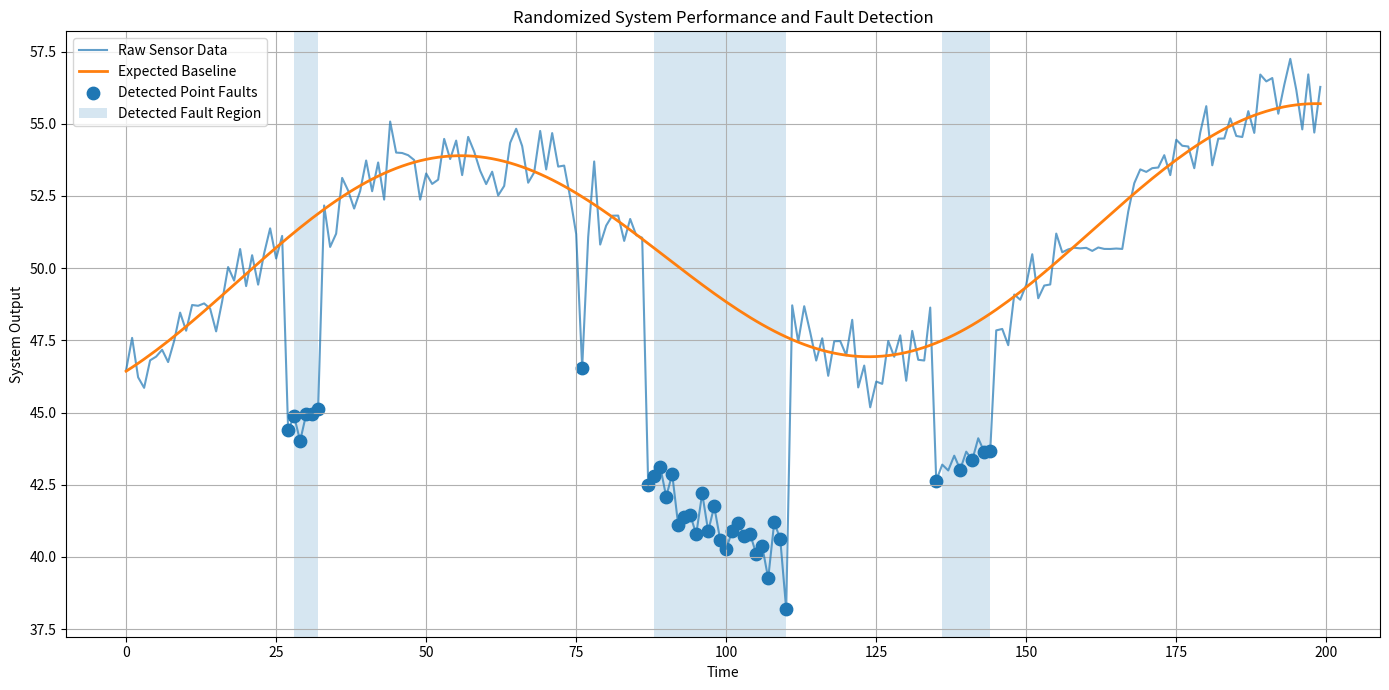

Reproduce this figure in Python.
import numpy as np
import matplotlib.pyplot as plt

np.random.seed(None)

# -----------------------------
# 1. Time axis
# -----------------------------
time = np.arange(0, 200, 1)
n = len(time)

# -----------------------------
# 2. Generate a genuinely random baseline
# -----------------------------
base_level = np.random.uniform(45, 55)

# One or two waves mixed together
amp1 = np.random.uniform(1.0, 4.0)
freq1 = np.random.uniform(0.04, 0.14)
phase1 = np.random.uniform(0, 2 * np.pi)

use_second_wave = np.random.rand() < 0.7
if use_second_wave:
    amp2 = np.random.uniform(0.5, 2.5)
    freq2 = np.random.uniform(0.02, 0.09)
    phase2 = np.random.uniform(0, 2 * np.pi)
else:
    amp2 = 0.0
    freq2 = 0.0
    phase2 = 0.0

expected = (
    base_level
    + amp1 * np.sin(freq1 * time + phase1)
    + amp2 * np.sin(freq2 * time + phase2)
)

# Optional slow drift
if np.random.rand() < 0.5:
    drift = np.linspace(
        np.random.uniform(-2.0, 2.0),
        np.random.uniform(-2.0, 2.0),
        n
    )
    expected = expected + drift

# Noise
noise_std = np.random.uniform(0.4, 1.3)
signal = expected + np.random.normal(0, noise_std, size=n)

# -----------------------------
# 3. Inject random faults
# -----------------------------
fault_log = []
used_ranges = []

def overlaps(start, end, existing_ranges, gap=6):
    for s, e in existing_ranges:
        if not (end < s - gap or start > e + gap):
            return True
    return False

num_faults = np.random.randint(2, 7)   # 2 to 6 faults

for _ in range(num_faults):
    fault_type = np.random.choice(
        ["spike", "drop", "rise", "flatline", "noisy_burst"],
        p=[0.30, 0.22, 0.18, 0.15, 0.15]
    )

    placed = False
    for _ in range(100):
        if fault_type == "spike":
            idx = np.random.randint(5, n - 5)
            if overlaps(idx, idx, used_ranges):
                continue

            magnitude = np.random.uniform(5, 12) * np.random.choice([-1, 1])
            signal[idx] += magnitude
            used_ranges.append((idx, idx))
            fault_log.append({
                "type": "spike",
                "start": idx,
                "end": idx,
                "magnitude": magnitude
            })
            placed = True
            break

        elif fault_type in ["drop", "rise"]:
            duration = np.random.randint(5, 25)
            start = np.random.randint(5, n - duration - 5)
            end = start + duration - 1
            if overlaps(start, end, used_ranges):
                continue

            base_mag = np.random.uniform(3, 8)
            magnitude = -base_mag if fault_type == "drop" else base_mag

            # Sometimes abrupt, sometimes ramped
            if np.random.rand() < 0.5:
                signal[start:end + 1] += magnitude
            else:
                ramp = np.linspace(0, magnitude, duration)
                signal[start:end + 1] += ramp

            used_ranges.append((start, end))
            fault_log.append({
                "type": fault_type,
                "start": start,
                "end": end,
                "magnitude": magnitude
            })
            placed = True
            break

        elif fault_type == "flatline":
            duration = np.random.randint(6, 20)
            start = np.random.randint(5, n - duration - 5)
            end = start + duration - 1
            if overlaps(start, end, used_ranges):
                continue

            flat_value = signal[start - 1] + np.random.uniform(-1.0, 1.0)
            signal[start:end + 1] = flat_value + np.random.normal(0, 0.05, size=duration)

            used_ranges.append((start, end))
            fault_log.append({
                "type": "flatline",
                "start": start,
                "end": end,
                "magnitude": flat_value
            })
            placed = True
            break

        elif fault_type == "noisy_burst":
            duration = np.random.randint(6, 20)
            start = np.random.randint(5, n - duration - 5)
            end = start + duration - 1
            if overlaps(start, end, used_ranges):
                continue

            extra_noise = np.random.normal(
                0,
                np.random.uniform(2.0, 5.0),
                size=duration
            )
            signal[start:end + 1] += extra_noise

            used_ranges.append((start, end))
            fault_log.append({
                "type": "noisy_burst",
                "start": start,
                "end": end,
                "magnitude": float(np.std(extra_noise))
            })
            placed = True
            break

# -----------------------------
# 4. Detect faults using expected baseline
# -----------------------------
residual = signal - expected

mad = np.median(np.abs(residual - np.median(residual)))
sigma = 1.4826 * mad
if sigma < 1e-6:
    sigma = np.std(residual)

point_threshold = 4.0 * sigma
region_threshold = 2.5 * sigma

spike_mask = np.abs(residual) > point_threshold
region_mask = np.abs(residual) > region_threshold

# Require persistence for region-type faults
persistent_mask = (
    np.convolve(region_mask.astype(int), np.ones(4, dtype=int), mode='same') >= 3
)

anomaly_mask = spike_mask | persistent_mask
anomaly_indices = np.where(anomaly_mask)[0]

# -----------------------------
# 5. Group detected regions
# -----------------------------
detected_ranges = []
in_region = False
region_start = None

for i, val in enumerate(persistent_mask):
    if val and not in_region:
        region_start = i
        in_region = True
    elif not val and in_region:
        detected_ranges.append((region_start, i - 1))
        in_region = False

if in_region:
    detected_ranges.append((region_start, n - 1))

# -----------------------------
# 6. Plot
# -----------------------------
plt.figure(figsize=(14, 7))
plt.plot(time, signal, label="Raw Sensor Data", alpha=0.7)
plt.plot(time, expected, label="Expected Baseline", linewidth=2)

# Detected point faults
detected_spikes = np.where(spike_mask)[0]
plt.scatter(
    time[detected_spikes],
    signal[detected_spikes],
    s=80,
    label="Detected Point Faults"
)

# Detected regions
for i, (start, end) in enumerate(detected_ranges):
    if i == 0:
        plt.axvspan(time[start], time[end], alpha=0.18, label="Detected Fault Region")
    else:
        plt.axvspan(time[start], time[end], alpha=0.18)

plt.xlabel("Time")
plt.ylabel("System Output")
plt.title("Randomized System Performance and Fault Detection")
plt.legend()
plt.grid(True)
plt.tight_layout()
plt.show()

# -----------------------------
# 7. Print scenario summary
# -----------------------------
print("=== Scenario parameters ===")
print(f"Base level: {base_level:.2f}")
print(f"Wave 1: amplitude={amp1:.2f}, frequency={freq1:.3f}, phase={phase1:.2f}")
if use_second_wave:
    print(f"Wave 2: amplitude={amp2:.2f}, frequency={freq2:.3f}, phase={phase2:.2f}")
else:
    print("Wave 2: not used")
print(f"Noise std: {noise_std:.2f}")

print("\n=== Injected faults ===")
if fault_log:
    for i, f in enumerate(fault_log, start=1):
        print(
            f"{i}. {f['type']} | start={f['start']} | end={f['end']} | magnitude={f['magnitude']:.2f}"
        )
else:
    print("No faults injected")

print("\n=== Detected point-fault indices ===")
print(detected_spikes)

print("\n=== Detected fault regions ===")
if detected_ranges:
    for start, end in detected_ranges:
        print(f"{start} to {end}")
else:
    print("None")
